2-way image classification set "Final-400X" from GitHub (pratham-asthana/BCD); label vocabulary: benign, malignant.

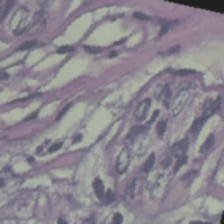
Label: benign

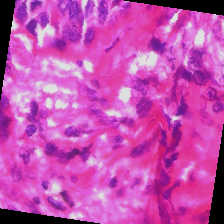
Label: malignant

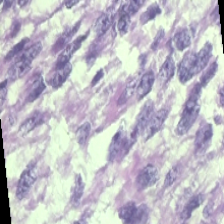
Label: benign

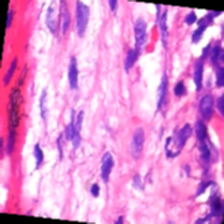
Label: benign

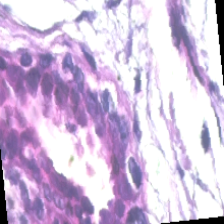
Label: benign

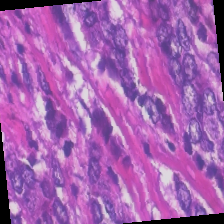
Label: malignant
